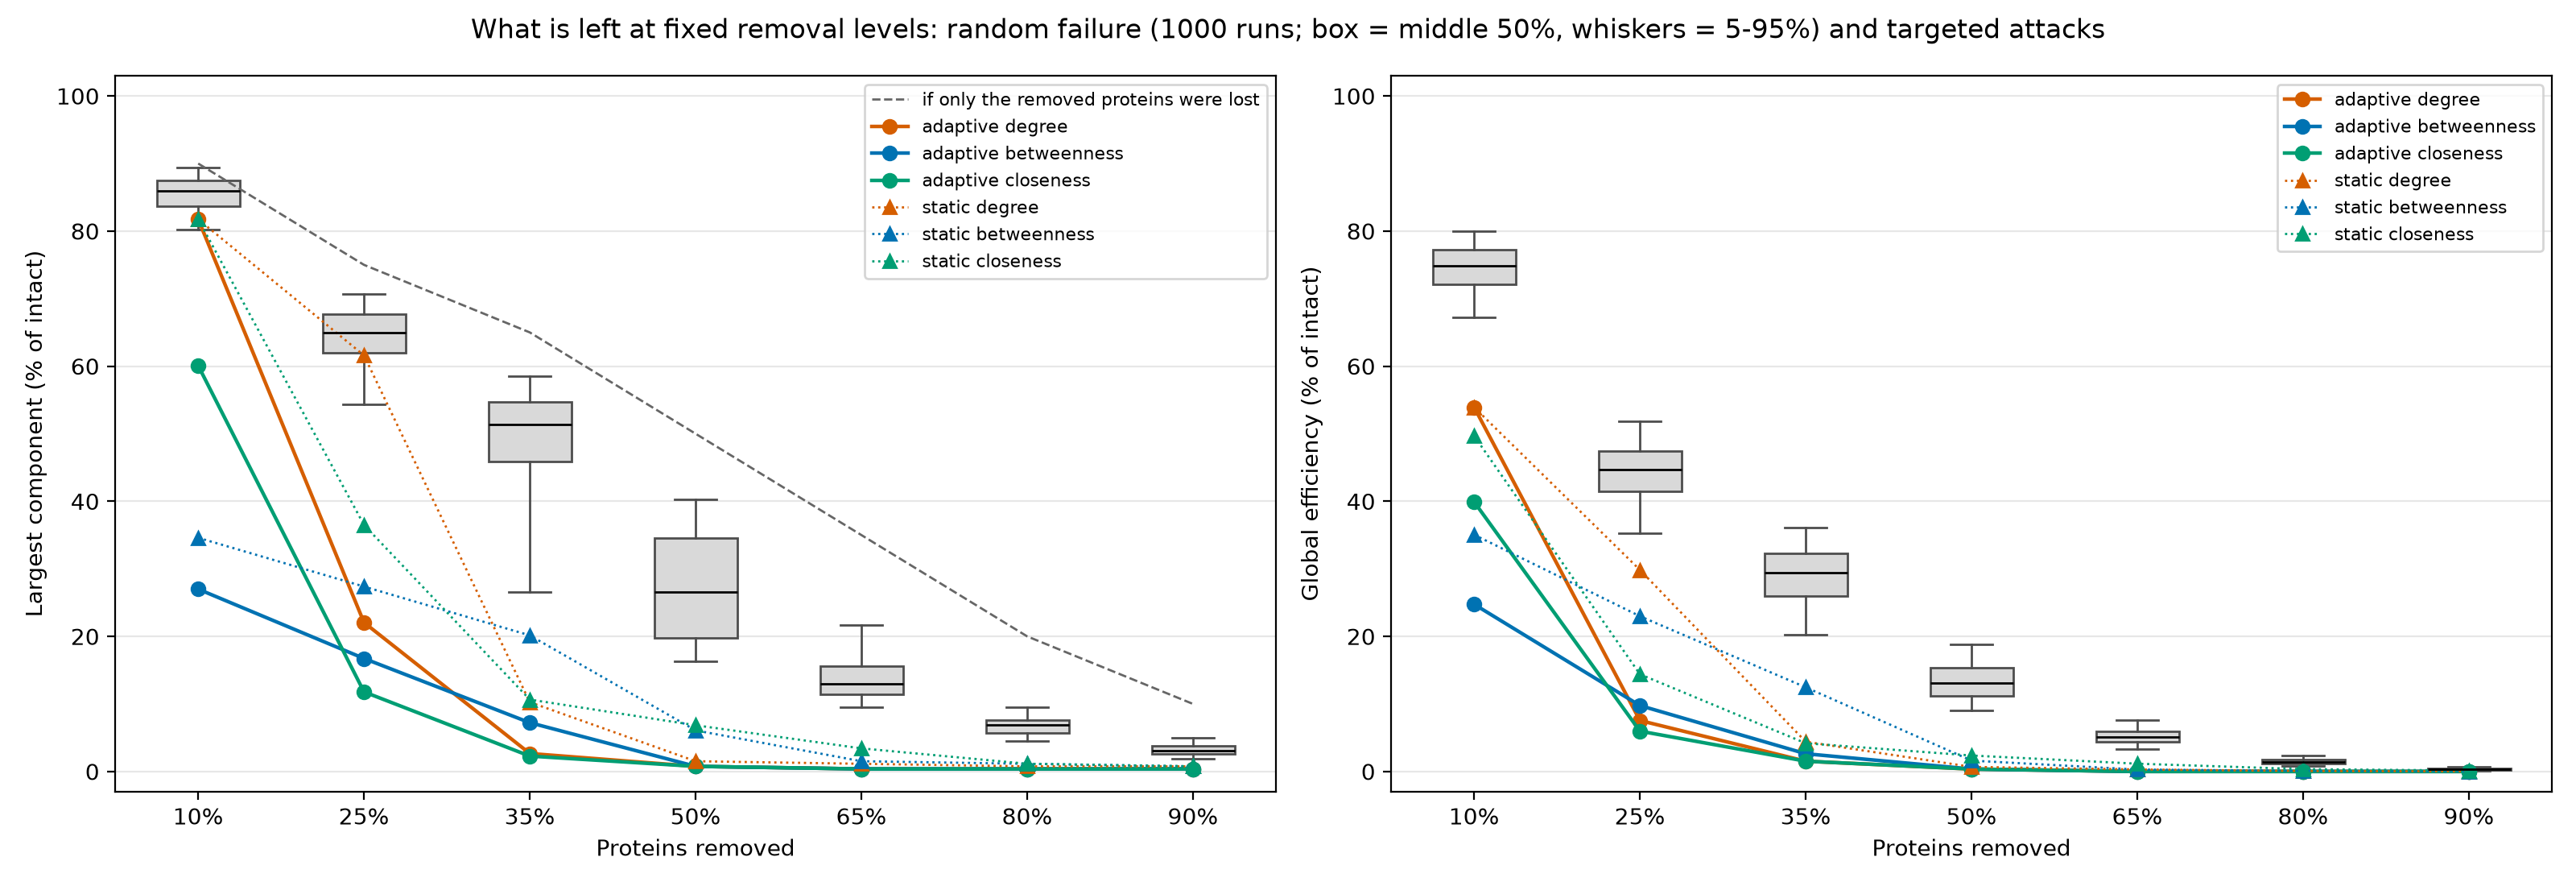

Values plotted in this chart, from the file beside it:
fraction_removed	proteins_removed	lcc_mean_%	lcc_sd	lcc_p05_%	lcc_p95_%	expected_if_no_fragmentation_%	survivors_in_lcc_%	efficiency_mean_%	efficiency_sd	components_mean	isolated_mean	extra_loss_from_fragmentation_%
0.1	34	85.35	3.204	80.23	89.35	90.0	73.12	74.42	4.089	27.95	9.421	4.648
0.25	85	63.78	6.664	54.35	70.72	75.0	65.52	44.23	4.99	24.73	21.22	11.22
0.35	119	48.34	9.504	26.62	58.56	65.0	57.26	28.94	4.825	22.37	27.57	16.66
0.5	170	27.36	8.236	16.35	40.3	50.0	42.07	13.4	2.974	18.83	33.68	22.64
0.65	222	14.01	3.66	9.506	21.67	35.0	30.96	5.209	1.275	14.35	34.84	20.99
0.8	273	6.848	1.489	4.563	9.506	20	26.49	1.477	0.4882	8.333	28.68	13.15
0.9	307	3.238	0.9461	1.901	4.943	10	25.05	0.3381	0.1727	3.752	18.9	6.762
